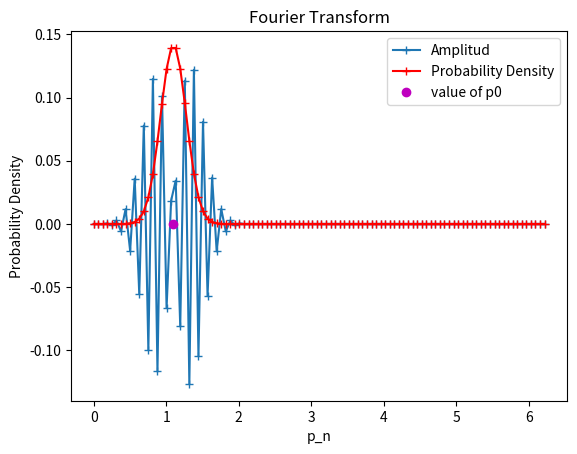

Here is the Python script that generated this plot:
import numpy as np
from scipy.fftpack import fft
import matplotlib.pyplot as plt


def prepGauss(M, x0, p0):
    # Define characteristics of WavePacket
    M = 100
    x0 = 3
    p0 = 1.1
    pi = np.pi
    # Convert to n, m
    n0 = M * x0 / (2 * pi)
    m0 = M * p0 / (2 * pi)

    # Do I need to convert x_n??

    n = np.arange(M)
    l_values = np.linspace(-4, 4, num=9)
    partSums = np.zeros(len(n))
    for l in l_values:
        tmp = np.square(n-n0 + M*l)
        partSums += np.exp((-pi/M) * (tmp))
    psi_Gn = partSums * np.exp((2j*pi*m0*n)/M)
    prob_dens = psi_Gn * np.conj(psi_Gn)
    psi_Gn = psi_Gn / np.linalg.norm(psi_Gn)
    x_n = (n * 2 * pi) / M
    plt.plot(x_n, psi_Gn, '+-', label='Amplitud')
    plt.plot(x_n, prob_dens, 'r+-', label='Probability Density')
    plt.plot(x0, 0, 'om', label='value of x0')
    plt.title("Wave Packet")
    plt.ylabel('Probability Density')
    plt.xlabel('x_n')
    plt.legend(loc=1)
    plt.show()
    psi_Gm = fft(psi_Gn) / np.sqrt(M)
    plt.clf()
    probDens_m = psi_Gm * np.conj(psi_Gm)
    plt.plot(x_n, psi_Gm, '+-', label='Amplitud')
    plt.plot(x_n, probDens_m, 'r+-', label='Probability Density')
    plt.plot(p0, 0, 'om', label='value of p0')
    plt.title("Fourier Transform")
    plt.ylabel('Probability Density')
    plt.xlabel('p_n')
    plt.legend(loc=1)
    plt.show()
    return psi_Gn


def oneStep(psi):

    return psi


prepGauss(3, 3, 1.1)
